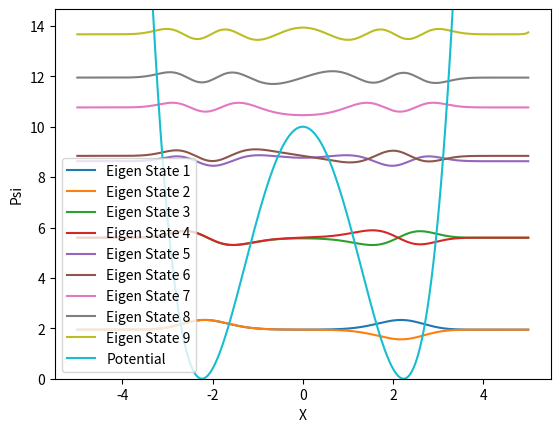

Write Python code to recreate this figure.
#!/usr/bin/env python
# coding: utf-8

# In[1]:


import matplotlib.pyplot as plt
import numpy as np
import sys
import time
get_ipython().run_line_magic('matplotlib', 'qt')


# In[2]:


h=1
m=1
w=1
n=0.0
C_4=4
C_2=40
C_0=C_2**2/(4*C_4)
K=1/10
exp_max_r=[-2.5,-1.5]# the range between which we are more likely yo find a probability peak


# In[3]:


def Poten_D(x):
    V=K*(C_4*(x**4)-C_2*(x**2)+C_0)
    return V


# In[4]:


def F_D(x,E):
    v=Poten_D(x)
    return 2*m*(v-E)/h**2


# In[5]:


def Numerov(x,q0,q1,psi1,f1,dx,E):
    q2=dx*dx*f1*psi1+2*q1-q0
    f2=F_D(x+dx,E)
    psi2=q2/(1-f2*dx**2/12)
    return q2,f2,psi2


# In[6]:


def Initialize(X,E,psi0=1e-5,psi1=1e-5):
    '''
    Initializes all the variables needed for finding the 
    solution using Numerov Method
    q->phi
    f->(V-E)
    psi->Our solution to the schrodinger equation
    '''
    dx=X[1]-X[0]
    f0=F_D(X[0],E)
    f1=F_D(X[1],E)
    q0=psi0*(1-dx**2*f0/12)
    q1=psi1*(1-dx**2*f1/12)
    psi=[psi0,psi1]
    f=[f1]
    q=[q0,q1]
    return psi,f,q


# In[7]:


def run_eq(X,e,psi,f,q):
    '''
    The function which does the integration of the
    differential equation
    '''
    for i in range(len(X)-2):
        x=X[i+1]
        f1=f[0]
        psi1=psi[-1]
        q1=q[1]
        q0=q[0]
        dx=X[i+2]-X[i+1]
        q2,f2,psi2=Numerov(x,q0,q1,psi1,f1,dx,e)
        q[0]=q1
        q[1]=q2
        f[0]=f2
        psi.append(psi2)
    psi_n=np.copy(psi)
    return psi_n


# In[8]:


def run_mult(X,range_E):
    '''
    For running the solutions for a range of Energies
    '''
    data=[]
    for e in range_E:
        psi,f,q=Initialize(X,e)
        psi_n=run_eq(X,e,psi,f,q)
        data.append([e,psi_n])
    return data


# In[ ]:





# In[9]:


def Explo_min_Finder(X,E_range):
    '''
    Finds the local minimum in explosion factor and returns
    the corresponding energy. Local minima steps works given that
    energy array is sorted othewise no meaning. If energies are not
    pre sorted this function sotrts them 
    '''
    E_range=np.copy(E_range)
    V_x=Poten_D(X)#V of x{V(x)}
    min_V=min(V_x)
    ind_sub0=np.where(E_range<=min_V)#position where energy is less than minimum potential 
    E_range[ind_sub0]=min_V+h*w/5
    E_range=np.sort(E_range)
    active_range=np.where(V_x<=max(E_range))
    ind_lw=active_range[0][0]
    ind_up=active_range[0][-1]
    Sol=run_mult(X,E_range)#getting the solutions ofd the diff equation
    Explo_Farray=[]#explosion-factor array
    Optim_E=[]#the energies near to eigen values
    for s in Sol:
        y=s[1]
        Expec_max=max(y[ind_lw:ind_up])#maximum in the expected region
        Expec_min=abs(min(y[ind_lw:ind_up]))
        if Expec_max<Expec_min:
            Expec_max=Expec_min
        Explo_Farray.append(abs(y[-1]/Expec_max))
    for j in range(len(Sol)-2):
        if Explo_Farray[j]>Explo_Farray[j+1]:
             if Explo_Farray[j+1]<Explo_Farray[j+2]:
                Optim_E.append(Sol[j+1][0])
    return Optim_E


# In[ ]:





# In[10]:


def Dec_Eigen_search(X,E_init,Prec=.1,num_div=10):
    '''
    Decimal Eigen search
    This function takes num_div(number of divisions) number of values in both directions
    Where each value differ by Prec(precision). The local minimas are returned
    '''
    if num_div<0:
        num_div=abs(num_div)
    if num_div==0:
        num_div=10
    num_div=int(num_div)
    E_range=[E_init+i*Prec for i in range(-num_div,num_div+1)]
    return Explo_min_Finder(X,E_range)


# In[11]:


def Eigen_Range_finder(X,E_min=0,E_max=10,Prec=5,dE=.1):
    '''
    Given an energy range finds all the eigen energy in that range.
    '''
    E_range=np.arange(E_min,E_max+dE,dE)#The basic range with a division length of div 
    E_range=Explo_min_Finder(X,E_range)#local minimas in the superficial range
    E_dyn=np.copy(E_range)#dynamic range which will change for each loop
    E_temp=np.array([])#temperory loop where the new energies will be stored
    l=0#length of E_temp
    c=1#counter
    for i in range(Prec):
        dE=dE/10#precision adjuster
        j=0#position of each e
        for E_m in E_dyn:#E_m E main
            E=Dec_Eigen_search(X,E_m,dE,9)#calling the Dec_eigen multiples times for zooming into each range
            for e in E:#adding each new energy to E_temp
                sys.stdout.write("\r{0}".format('|'*c))
                c+=1
                if j<l:
                    E_temp[j]=e
                    j+=1
                else:
                    E_temp=np.append(E_temp,e)
                    j=j+1
                    l=l+1
                sys.stdout.flush() 
        E_dyn=np.copy(E_temp)
    return E_dyn


# In[12]:


def Normalize(x,y,norml_Val=1):#function to normalize the function
    '''
    This function normalizes the y value, such that nintegral
    of over entire X will be one
    the process is simple just finds out the area under the graph
    Absolute of areas are taken otherwise the symetric functions will
    be multiplied by a large number since their are is nearly zero
    here we need to normalise psi square so taking the absolute areas dosen't hurt
    '''
    A=0
    for i in range(len(x)-1):
        dx=(x[i+1]-x[i])
        a=abs(dx*(y[i]+y[i+1])/2)
        A=A+a
    norm_y=y/A
    return norm_y


# In[13]:


def Run_both(X,e=.5,psi_0=1e-10,psi_1=1e-10):
    '''
    Runs the solutions in both directions and the use merger
    to mergs both the functions.
    '''
    X_b=X[::-1]
    psi,f,q=Initialize(X,e,psi_0,psi_1)
    psi_b,f_b,q_b=Initialize(X_b,e,psi_0,psi_1)
    run_eq(X,e,psi,f,q)
    run_eq(X_b,e,psi_b,f_b,q_b)
    N_psi=Merger(X,psi,X_b,psi_b)
    return N_psi            


# In[14]:


def Merger(X,psi,X_b,psi_b):
    '''
    Merges 2 opppositiely run solutions of the equations 
    and merges them both. The merging is not perfect but the effect
    is imperfections in not significant when looked at ovewrall
    function
    '''
    psi_b=np.copy(psi_b[::-1])
    psi_m=np.copy(psi)# the final merged psi
    last_min=0#stores the postion of last minimum in the psi array this indicates the minimum before the explotion
    max_psi=max(psi)
    min_psi=min(psi)
    if abs(min_psi)>max_psi:
        max_psi=min(psi)
    if max_psi==psi[-1]:#detecting an explosion near the far end
        for p in range(len(psi)-2):
            if abs(psi_m[p])>abs(psi_m[p+1]):
                if abs(psi_m[p+1])<abs(psi_m[p+2]):
                    last_min=p+1
        psi_m[last_min:]=psi_b[last_min:]#merging both of them
        psi_n=Normalize(X,psi_m)
    else:#if no explosion the function is fine
        psi_n=Normalize(X,psi_m)
    return psi_n


# In[15]:


def Plot_Eq(X,E_range):
    '''
    Plots all the solutions for the given energies
    '''
    print(f"Plottings for {E_range}")
    i=1
    for e in E_range:
        Psi=Run_both(X,e)
        ax.plot(X,Psi+e,label=f'Eigen State {i}')
        i+=1


# In[ ]:


T_b=time.time()
X=np.linspace(-5,5,10**4)
Eigen_E=Eigen_Range_finder(X,0,15,5)
T_f=time.time()
print(T_f-T_b)
print(Eigen_E)


# In[24]:


fig=plt.figure()
ax=plt.axes(xlabel='X',ylabel='Psi',ylim=(0,Eigen_E[-1]+h*w))
Plot_Eq(X,Eigen_E)
ax.plot(X,Poten_D(X),label='Potential')
plt.legend()


# In[57]:





# In[60]:





# In[22]:





# In[ ]:




